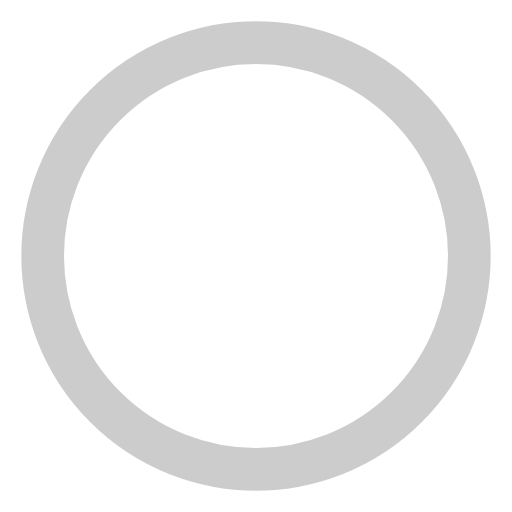
t = 0.00 s
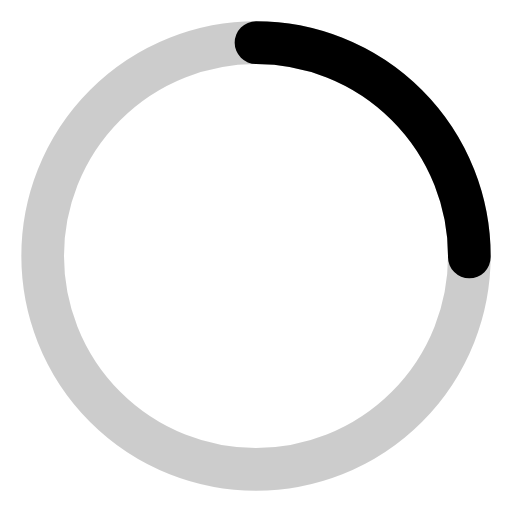
t = 0.38 s
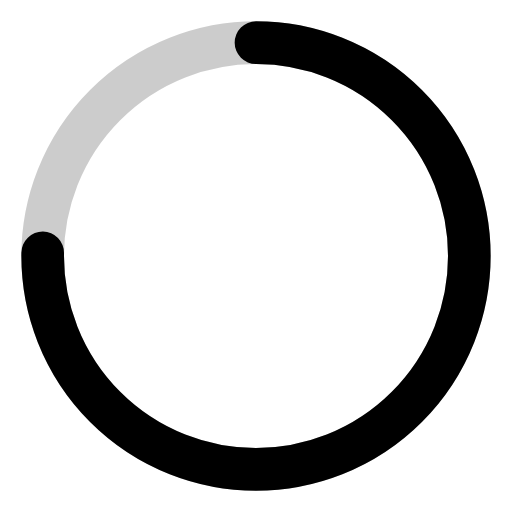
t = 1.13 s
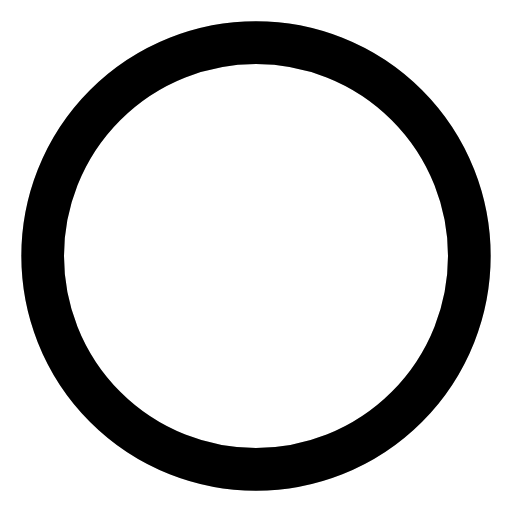
t = 1.50 s
t = 1.88 s: frame unchanged from t = 1.13 s, image omitted
t = 2.63 s: frame unchanged from t = 0.38 s, image omitted

The animated SVG that drew these frames (rendered in a browser with its animation timeline set to each time). Animation: 1 SMIL element (animate=1); one cycle of 3.00 s, repeats indefinitely.

<svg xmlns="http://www.w3.org/2000/svg" viewBox="0 0 24 24" width="24" height="24">
  <g fill="none" stroke="currentColor" stroke-width="2" stroke-linecap="round" stroke-linejoin="round">
    <!-- Circular progress track -->
    <circle cx="12" cy="12" r="10" opacity="0.2"/>
    <!-- Animated progress bar -->
    <circle cx="12" cy="12" r="10" stroke-dasharray="63" stroke-dashoffset="63" transform="rotate(-90 12 12)">
      <animate attributeName="stroke-dashoffset" values="63;0;63" dur="3s" repeatCount="indefinite" />
    </circle>
  </g>
</svg>
